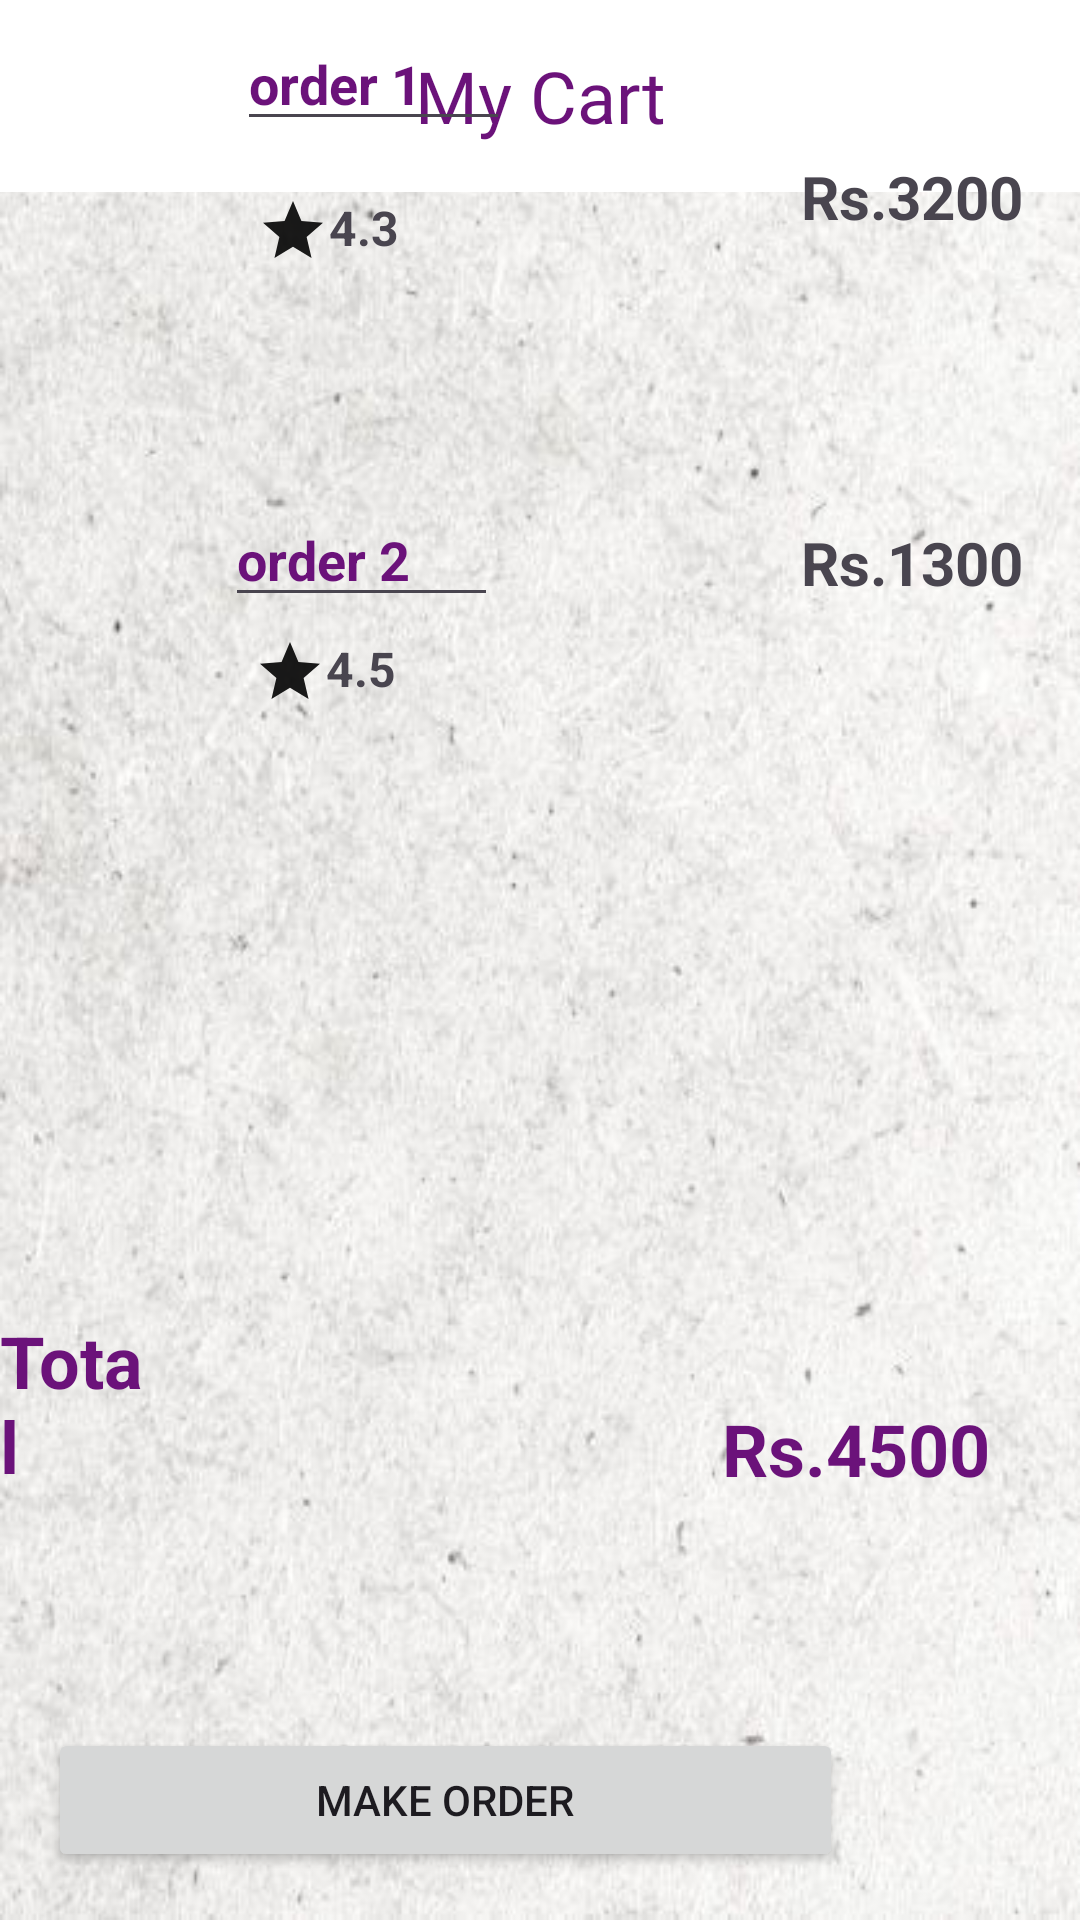

This screen was rendered from an Android layout file. Write that file and the resources it references.
<!-- AndroidManifest.xml: application theme Theme.MyfoodApp -->
<!-- res/layout/fragment_my_cart.xml -->
<?xml version="1.0" encoding="utf-8"?>
<RelativeLayout xmlns:android="http://schemas.android.com/apk/res/android"
    android:layout_width="match_parent"
    android:layout_height="match_parent"
    android:background="@drawable/bg2">




    <androidx.appcompat.widget.Toolbar
        android:id="@+id/toolbar"
        android:layout_width="match_parent"
        android:layout_height="wrap_content"
        android:background="@color/white"
        android:theme="@style/ThemeOverlay.AppCompat.Dark.ActionBar">

        <TextView
            android:layout_width="wrap_content"
            android:layout_height="wrap_content"
            android:layout_gravity="center"
            android:fontFamily="@font/lobster"
            android:text="My Cart"
            android:textColor="@color/purple"
            android:textSize="24sp" />
    </androidx.appcompat.widget.Toolbar>

    <ImageView
        android:id="@+id/imageView3"
        android:layout_width="117dp"
        android:layout_height="145dp"
        android:layout_above="@+id/footerLayout"
        android:layout_alignParentEnd="true"
        android:layout_marginEnd="295dp"
        android:layout_marginBottom="427dp"
        android:src="@drawable/pizza1" />

    <ImageView
        android:id="@+id/imageView4"
        android:layout_width="104dp"
        android:layout_height="110dp"
        android:layout_above="@+id/footerLayout"
        android:layout_alignParentEnd="true"
        android:layout_marginEnd="307dp"
        android:layout_marginBottom="305dp"
        android:src="@drawable/dinner" />

    <RelativeLayout
        android:id="@+id/footerLayout"
        android:layout_width="match_parent"
        android:layout_height="wrap_content"
        android:layout_alignParentBottom="true"
        android:padding="16dp">

        <Button
            android:id="@+id/button2"
            android:layout_width="298dp"
            android:layout_height="wrap_content"
            android:layout_alignParentEnd="true"
            android:layout_marginEnd="63dp"
            android:text="Make Order" />
    </RelativeLayout>

    <EditText
        android:id="@+id/editTextText"
        android:layout_width="91dp"
        android:layout_height="wrap_content"
        android:layout_alignBottom="@+id/imageView3"
        android:layout_alignParentEnd="true"
        android:layout_marginEnd="190dp"
        android:layout_marginBottom="86dp"
        android:ems="10"
        android:inputType="text"
        android:text="order 1"
        android:textColor="@color/purple"
        android:textStyle="bold" />

    <TextView
        android:layout_width="wrap_content"
        android:layout_height="wrap_content"
        android:layout_alignBottom="@+id/imageView3"

        android:layout_alignParentEnd="true"
        android:layout_marginEnd="227dp"
        android:layout_marginBottom="44dp"
        android:drawableLeft="@drawable/baseline_star_24"
        android:text="4.3"
        android:textSize="16sp"
        android:textStyle="bold" />

    <TextView
        android:id="@+id/textView3"
        android:layout_width="wrap_content"
        android:layout_height="wrap_content"
        android:layout_alignBottom="@+id/imageView3"
        android:layout_alignParentEnd="true"
        android:layout_marginEnd="19dp"
        android:layout_marginBottom="54dp"
        android:inputType="text"
        android:text="Rs.3200"
        android:textSize="20sp"
        android:textStyle="bold" />

    <EditText
        android:id="@+id/editTextText2"
        android:layout_width="91dp"
        android:layout_height="wrap_content"
        android:layout_alignBottom="@+id/imageView3"
        android:layout_alignParentEnd="true"
        android:layout_marginEnd="194dp"
        android:layout_marginBottom="-73dp"
        android:ems="10"
        android:inputType="text"
        android:text="order 2"
        android:textColor="@color/purple"
        android:textStyle="bold" />

    <TextView
        android:layout_width="wrap_content"
        android:layout_height="wrap_content"
        android:layout_alignBottom="@+id/imageView4"

        android:layout_alignParentEnd="true"
        android:layout_marginEnd="228dp"
        android:layout_marginBottom="19dp"
        android:drawableLeft="@drawable/baseline_star_24"
        android:text="4.5"
        android:textSize="16sp"
        android:textStyle="bold" />

    <TextView
        android:id="@+id/textView8"
        android:layout_width="wrap_content"
        android:layout_height="wrap_content"
        android:layout_alignBottom="@+id/imageView4"
        android:layout_alignParentEnd="true"
        android:layout_marginEnd="19dp"
        android:layout_marginBottom="54dp"
        android:inputType="text"
        android:text="Rs.1300"
        android:textSize="20sp"
        android:textStyle="bold" />

    <TextView
        android:id="@+id/textView9"
        android:layout_width="67dp"
        android:layout_height="wrap_content"
        android:layout_above="@+id/footerLayout"
        android:layout_alignParentEnd="true"
        android:layout_marginEnd="308dp"
        android:layout_marginBottom="62dp"
        android:text="Total"
        android:textColor="@color/purple"
        android:textSize="24sp"
        android:textStyle="bold" />

    <TextView
        android:id="@+id/textView10"
        android:layout_width="wrap_content"
        android:layout_height="wrap_content"
        android:layout_above="@+id/footerLayout"
        android:layout_alignParentEnd="true"
        android:layout_marginEnd="30dp"
        android:layout_marginBottom="61dp"
        android:text="Rs.4500"
        android:textColor="@color/purple"
        android:textSize="24sp"
        android:textStyle="bold" />

</RelativeLayout>
<!-- resources referenced by this layout -->
<resources>
  <color name="purple">#6B127A</color>
  <color name="white">#FFFFFFFF</color>
  <!-- drawable baseline_star_24 (drawable) -->
  <vector xmlns:android="http://schemas.android.com/apk/res/android" android:alpha="0.9" android:height="24dp" android:tint="#000000" android:viewportHeight="24" android:viewportWidth="24" android:width="24dp">
        
      <path android:fillColor="@android:color/white" android:pathData="M12,17.27L18.18,21l-1.64,-7.03L22,9.24l-7.19,-0.61L12,2 9.19,8.63 2,9.24l5.46,4.73L5.82,21z"/>
      
  </vector>
  <!-- drawable bg2: jpeg bitmap (drawable, 40997 bytes) -->
  <style name="Theme.MyfoodApp" parent="Base.Theme.MyfoodApp" />
  <style name="Base.Theme.MyfoodApp" parent="Theme.Material3.DayNight.NoActionBar">
          
          <item name="colorPrimary">@color/purple</item>
          <item name="colorPrimaryVariant">@color/purple</item>
          <item name="android:statusBarColor">@color/purple</item>
      </style>
</resources>
